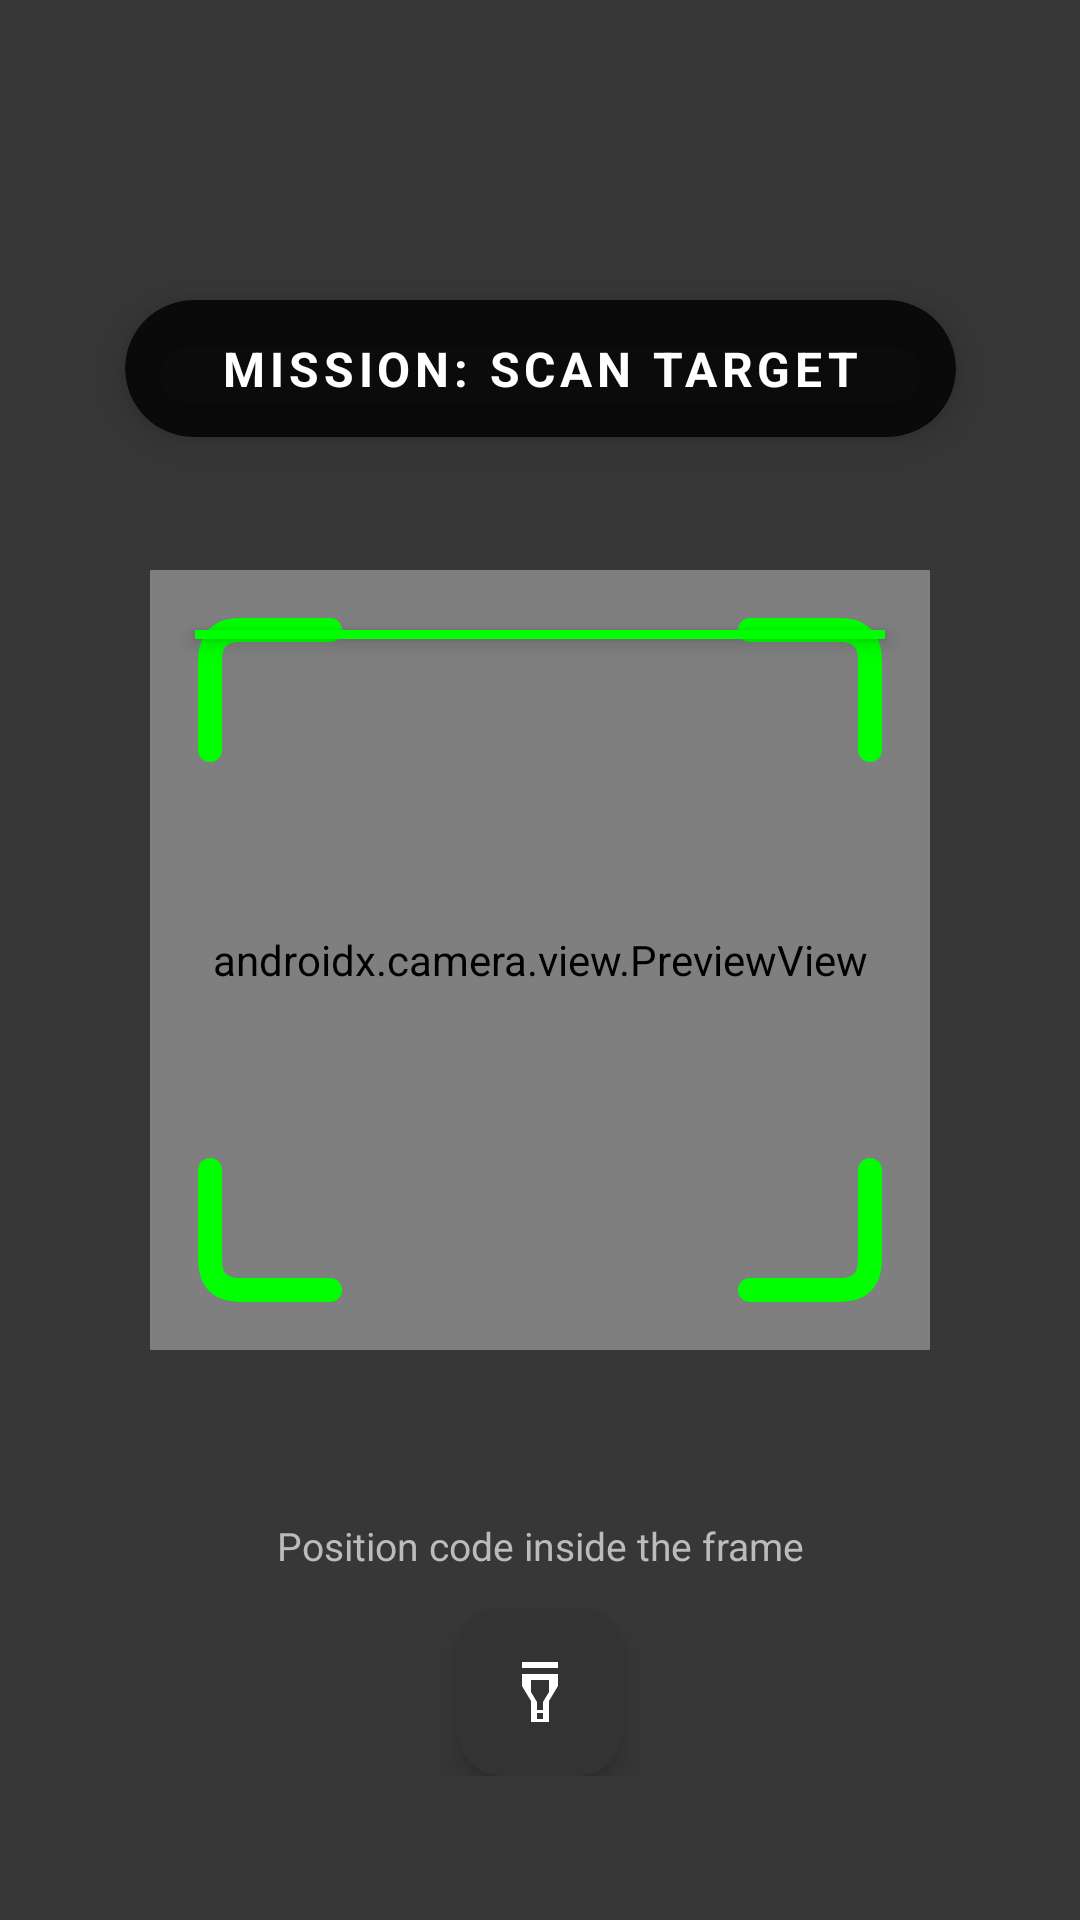

Produce the Android XML layout that renders to this screen, including the resource entries it uses.
<!-- AndroidManifest.xml: application theme Theme.ClockApp -->
<!-- res/layout/activity_qr_scanner.xml -->
<?xml version="1.0" encoding="utf-8"?>
<androidx.constraintlayout.widget.ConstraintLayout xmlns:android="http://schemas.android.com/apk/res/android"
    xmlns:app="http://schemas.android.com/apk/res-auto"
    android:layout_width="match_parent"
    android:layout_height="match_parent"
    android:background="@color/color_scanner_background">

    <androidx.camera.view.PreviewView
        android:id="@+id/viewFinder"
        android:layout_width="match_parent"
        android:layout_height="match_parent" />

    
    <View
        android:layout_width="0dp"
        android:layout_height="0dp"
        android:background="@color/color_scanner_scrim"
        app:layout_constraintTop_toTopOf="parent"
        app:layout_constraintBottom_toTopOf="@+id/overlay"
        app:layout_constraintStart_toStartOf="parent"
        app:layout_constraintEnd_toEndOf="parent" />

    <View
        android:layout_width="0dp"
        android:layout_height="0dp"
        android:background="@color/color_scanner_scrim"
        app:layout_constraintTop_toBottomOf="@+id/overlay"
        app:layout_constraintBottom_toBottomOf="parent"
        app:layout_constraintStart_toStartOf="parent"
        app:layout_constraintEnd_toEndOf="parent" />

    <View
        android:layout_width="0dp"
        android:layout_height="@dimen/qr_frame_size"
        android:background="@color/color_scanner_scrim"
        app:layout_constraintTop_toTopOf="@+id/overlay"
        app:layout_constraintStart_toStartOf="parent"
        app:layout_constraintEnd_toStartOf="@+id/overlay" />

    <View
        android:layout_width="0dp"
        android:layout_height="@dimen/qr_frame_size"
        android:background="@color/color_scanner_scrim"
        app:layout_constraintTop_toTopOf="@+id/overlay"
        app:layout_constraintStart_toEndOf="@+id/overlay"
        app:layout_constraintEnd_toEndOf="parent" />

    
    <View
        android:id="@+id/overlay"
        android:layout_width="@dimen/qr_frame_size"
        android:layout_height="@dimen/qr_frame_size"
        android:background="@drawable/qr_border"
        app:layout_constraintBottom_toBottomOf="parent"
        app:layout_constraintEnd_toEndOf="parent"
        app:layout_constraintStart_toStartOf="parent"
        app:layout_constraintTop_toTopOf="parent" />

    
    <View
        android:id="@+id/scanLine"
        android:layout_width="@dimen/qr_scan_line_width"
        android:layout_height="@dimen/qr_scan_line_height"
        android:background="@color/color_scan_line"
        android:elevation="@dimen/elevation_scan_line"
        app:layout_constraintEnd_toEndOf="@+id/overlay"
        app:layout_constraintStart_toStartOf="@+id/overlay"
        app:layout_constraintTop_toTopOf="@+id/overlay"
        android:layout_marginTop="@dimen/spacing_lg" />

    
    <androidx.cardview.widget.CardView
        android:layout_width="wrap_content"
        android:layout_height="wrap_content"
        android:layout_marginTop="@dimen/spacing_giant"
        app:cardBackgroundColor="@color/color_scanner_card_overlay"
        app:cardCornerRadius="@dimen/qr_card_corner_radius"
        app:cardElevation="@dimen/elevation_card"
        app:layout_constraintEnd_toEndOf="parent"
        app:layout_constraintStart_toStartOf="parent"
        app:layout_constraintTop_toTopOf="parent">

        <TextView
            android:id="@+id/tvScanStatus"
            android:layout_width="wrap_content"
            android:layout_height="wrap_content"
            android:paddingHorizontal="@dimen/spacing_xxl"
            android:paddingVertical="@dimen/spacing_sm"
            android:text="@string/status_mission_scan_target"
            android:textColor="@color/color_text_primary"
            android:textSize="@dimen/text_size_body"
            android:letterSpacing="0.1"
            android:textStyle="bold"
            android:gravity="center" />
    </androidx.cardview.widget.CardView>

    
    <LinearLayout
        android:layout_width="wrap_content"
        android:layout_height="wrap_content"
        android:orientation="vertical"
        android:gravity="center"
        android:layout_marginBottom="@dimen/spacing_huge"
        app:layout_constraintBottom_toBottomOf="parent"
        app:layout_constraintEnd_toEndOf="parent"
        app:layout_constraintStart_toStartOf="parent">

        <TextView
            android:id="@+id/tvHint"
            android:layout_width="wrap_content"
            android:layout_height="wrap_content"
            android:layout_marginBottom="@dimen/spacing_sm"
            android:text="@string/hint_position_code"
            android:textColor="@color/color_text_secondary"
            android:textSize="@dimen/text_size_caption_alt" />

        <com.google.android.material.floatingactionbutton.FloatingActionButton
            android:id="@+id/fabFlashlight"
            android:layout_width="wrap_content"
            android:layout_height="wrap_content"
            android:src="@drawable/ic_flashlight"
            app:backgroundTint="@color/color_surface_variant"
            app:fabSize="normal"
            app:tint="@color/color_text_primary"
            app:rippleColor="@color/color_ripple_light"
            android:contentDescription="@string/cd_flashlight" />
    </LinearLayout>

</androidx.constraintlayout.widget.ConstraintLayout>
<!-- resources referenced by this layout -->
<resources>
  <color name="color_ripple_light">#555555</color>
  <color name="color_scan_line">#00FF00</color>
  <color name="color_scanner_background">#000000</color>
  <color name="color_scanner_card_overlay">#CC000000</color>
  <color name="color_scanner_scrim">#90000000</color>
  <color name="color_surface_variant">#333333</color>
  <color name="color_text_primary">#FFFFFF</color>
  <color name="color_text_secondary">#BBBBBB</color>
  <dimen name="elevation_card">8dp</dimen>
  <dimen name="elevation_scan_line">4dp</dimen>
  <dimen name="qr_card_corner_radius">25dp</dimen>
  <dimen name="qr_frame_size">260dp</dimen>
  <dimen name="qr_scan_line_height">3dp</dimen>
  <dimen name="qr_scan_line_width">230dp</dimen>
  <dimen name="spacing_giant">100dp</dimen>
  <dimen name="spacing_huge">48dp</dimen>
  <dimen name="spacing_lg">20dp</dimen>
  <dimen name="spacing_sm">12dp</dimen>
  <dimen name="spacing_xxl">32dp</dimen>
  <dimen name="text_size_body">16sp</dimen>
  <dimen name="text_size_caption_alt">13sp</dimen>
  <!-- drawable ic_flashlight (drawable) -->
  <vector xmlns:android="http://schemas.android.com/apk/res/android"
      android:width="24dp"
      android:height="24dp"
      android:viewportWidth="24"
      android:viewportHeight="24">
      <path
          android:fillColor="@color/color_text_primary"
          android:pathData="M18,2H6V4H18V2ZM6,6V10L9,15V22H15V15L18,10V6H6ZM11,19H13V21H11V19ZM10.5,14.5L9,12V8H15V12L13.5,14.5L13,15.33V18H11V15.33L10.5,14.5Z" />
  </vector>
  <!-- drawable qr_border (drawable) -->
  <?xml version="1.0" encoding="utf-8"?>
  <vector xmlns:android="http://schemas.android.com/apk/res/android"
      android:width="260dp"
      android:height="260dp"
      android:viewportWidth="260"
      android:viewportHeight="260">
      
      <path
          android:pathData="M20,60 L20,30 Q20,20 30,20 L60,20"
          android:strokeWidth="8"
          android:strokeColor="@color/color_scan_line"
          android:strokeLineCap="round" />
      
      <path
          android:pathData="M200,20 L230,20 Q240,20 240,30 L240,60"
          android:strokeWidth="8"
          android:strokeColor="@color/color_scan_line"
          android:strokeLineCap="round" />
      
      <path
          android:pathData="M20,200 L20,230 Q20,240 30,240 L60,240"
          android:strokeWidth="8"
          android:strokeColor="@color/color_scan_line"
          android:strokeLineCap="round" />
      
      <path
          android:pathData="M200,240 L230,240 Q240,240 240,230 L240,200"
          android:strokeWidth="8"
          android:strokeColor="@color/color_scan_line"
          android:strokeLineCap="round" />
  </vector>
  <string name="cd_flashlight">Flashlight</string>
  <string name="hint_position_code">Position code inside the frame</string>
  <string name="status_mission_scan_target">MISSION: SCAN TARGET</string>
  <style name="Theme.ClockApp" parent="Base.Theme.ClockApp" />
  <style name="Base.Theme.ClockApp" parent="Theme.Material3.DayNight.NoActionBar">
          
          <item name="colorPrimary">@color/color_primary</item>
          <item name="colorOnPrimary">@color/color_text_primary</item>
          <item name="colorSurface">@color/color_surface</item>
          <item name="colorOnSurface">@color/color_text_primary</item>
          <item name="android:colorBackground">@color/color_background</item>
      </style>
  <color name="color_primary">#6C63FF</color>
  <color name="color_surface">#1E1E1E</color>
  <color name="color_background">#121212</color>
</resources>
